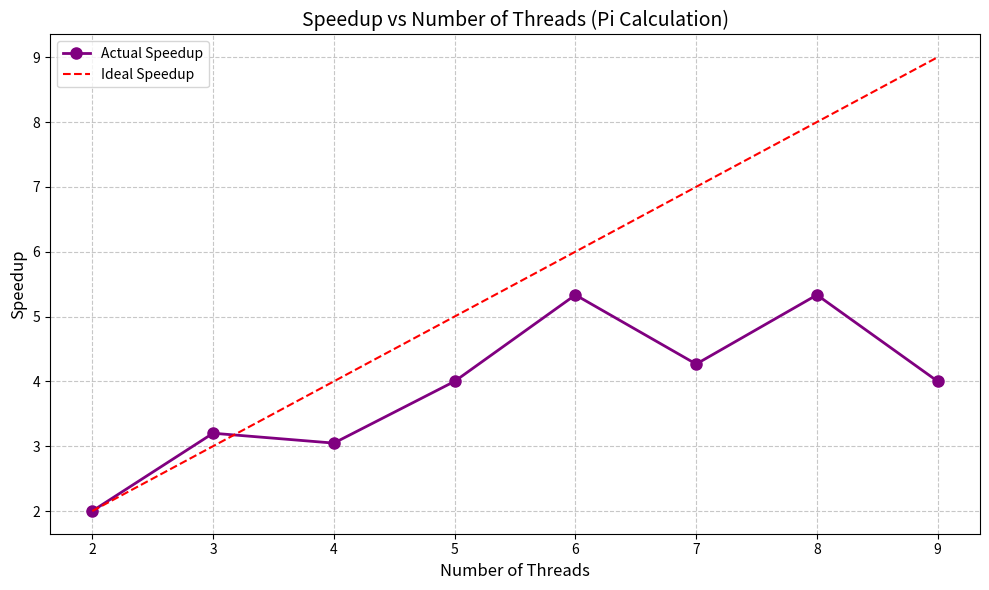

This chart was generated by the following Python code:
import matplotlib.pyplot as plt

threads = [2, 3, 4, 5, 6, 7, 8, 9]
times = [0.032, 0.020, 0.021, 0.016, 0.012, 0.015, 0.012, 0.016]

T1 = times[0] * 2
speedup = [T1 / t for t in times]

plt.figure(figsize=(10, 6))
plt.plot(threads, speedup, marker='o', linewidth=2, markersize=8, color='purple', label='Actual Speedup')
plt.plot(threads, threads, linestyle='--', color='red', label='Ideal Speedup')

plt.xlabel('Number of Threads', fontsize=12)
plt.ylabel('Speedup', fontsize=12)
plt.title('Speedup vs Number of Threads (Pi Calculation)', fontsize=14)
plt.xticks(threads)
plt.grid(True, linestyle='--', alpha=0.7)
plt.legend()

plt.tight_layout()
plt.savefig('speedup_ques3.png', dpi=150)
plt.show()

print("Graph saved as speedup_ques3.png")
